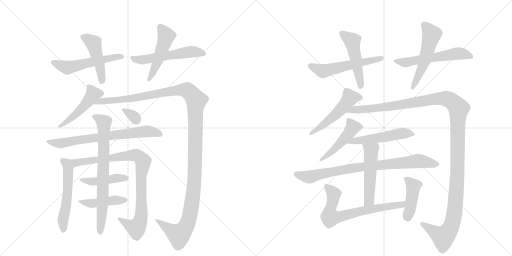
t = 0.00 s
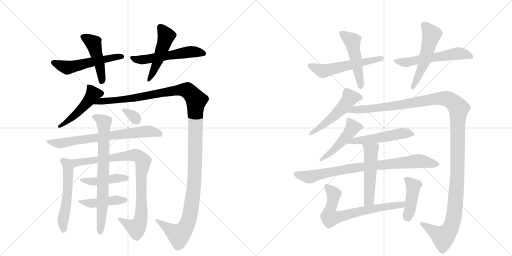
t = 3.76 s
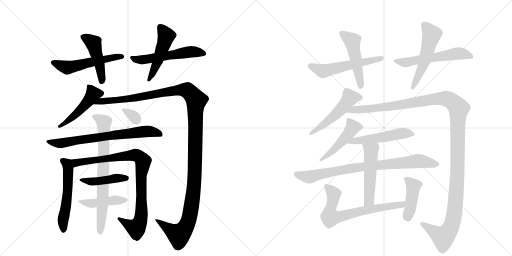
t = 7.51 s
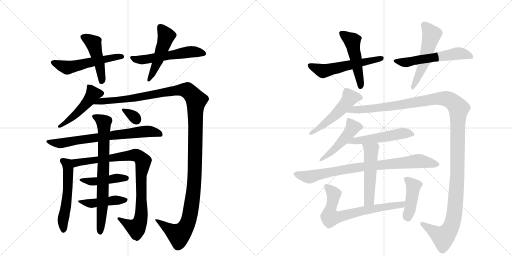
t = 11.27 s
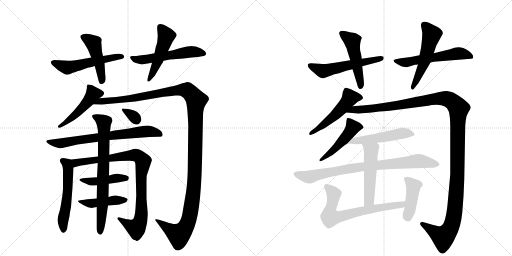
t = 15.02 s
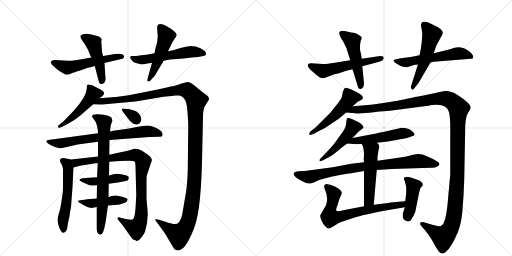
t = 18.78 s

The animated SVG that drew these frames (rendered in a browser with its animation timeline set to each time). Animation: 25 CSS @keyframes rules; one cycle of 18.78 s.

<svg version="1.1" viewBox="0 0 2048 1024" xmlns="http://www.w3.org/2000/svg">
  <g stroke="lightgray" stroke-dasharray="1,1" stroke-width="1" transform="scale(4, 4)">
    <line x1="0" y1="0" x2="256" y2="256"></line>
    <line x1="256" y1="0" x2="0" y2="256"></line>
    <line x1="128" y1="0" x2="128" y2="256"></line>
    <line x1="0" y1="128" x2="256" y2="128"></line>
    <line x1="256" y1="0" x2="512" y2="256"></line>
    <line x1="512" y1="0" x2="256" y2="256"></line>
    <line x1="384" y1="0" x2="384" y2="256"></line>
    <line x1="256" y1="128" x2="512" y2="128"></line>
  </g>
<g transform="scale(1, -1) translate(0, -850)">
   <style type="text/css">
    @keyframes keyframes0 {
      from {
       stroke: black;
       stroke-dashoffset: 538;
       stroke-width: 128;
       }
       64% {
       animation-timing-function: step-end;
       stroke: black;
       stroke-dashoffset: 0;
       stroke-width: 128;
       }
       to {
       stroke: black;
       stroke-width: 1024;
       }
       }
       #make-me-a-hanzi-animation-0 {
         animation: keyframes0 0.687826s both;
         animation-delay: 0.000000s;
         animation-timing-function: linear;
       }
    @keyframes keyframes1 {
      from {
       stroke: black;
       stroke-dashoffset: 463;
       stroke-width: 128;
       }
       60% {
       animation-timing-function: step-end;
       stroke: black;
       stroke-dashoffset: 0;
       stroke-width: 128;
       }
       to {
       stroke: black;
       stroke-width: 1024;
       }
       }
       #make-me-a-hanzi-animation-1 {
         animation: keyframes1 0.626790s both;
         animation-delay: 0.687826s;
         animation-timing-function: linear;
       }
    @keyframes keyframes2 {
      from {
       stroke: black;
       stroke-dashoffset: 538;
       stroke-width: 128;
       }
       64% {
       animation-timing-function: step-end;
       stroke: black;
       stroke-dashoffset: 0;
       stroke-width: 128;
       }
       to {
       stroke: black;
       stroke-width: 1024;
       }
       }
       #make-me-a-hanzi-animation-2 {
         animation: keyframes2 0.687826s both;
         animation-delay: 1.314616s;
         animation-timing-function: linear;
       }
    @keyframes keyframes3 {
      from {
       stroke: black;
       stroke-dashoffset: 489;
       stroke-width: 128;
       }
       61% {
       animation-timing-function: step-end;
       stroke: black;
       stroke-dashoffset: 0;
       stroke-width: 128;
       }
       to {
       stroke: black;
       stroke-width: 1024;
       }
       }
       #make-me-a-hanzi-animation-3 {
         animation: keyframes3 0.647949s both;
         animation-delay: 2.002441s;
         animation-timing-function: linear;
       }
    @keyframes keyframes4 {
      from {
       stroke: black;
       stroke-dashoffset: 483;
       stroke-width: 128;
       }
       61% {
       animation-timing-function: step-end;
       stroke: black;
       stroke-dashoffset: 0;
       stroke-width: 128;
       }
       to {
       stroke: black;
       stroke-width: 1024;
       }
       }
       #make-me-a-hanzi-animation-4 {
         animation: keyframes4 0.643066s both;
         animation-delay: 2.650391s;
         animation-timing-function: linear;
       }
    @keyframes keyframes5 {
      from {
       stroke: black;
       stroke-dashoffset: 1338;
       stroke-width: 128;
       }
       81% {
       animation-timing-function: step-end;
       stroke: black;
       stroke-dashoffset: 0;
       stroke-width: 128;
       }
       to {
       stroke: black;
       stroke-width: 1024;
       }
       }
       #make-me-a-hanzi-animation-5 {
         animation: keyframes5 1.338867s both;
         animation-delay: 3.293457s;
         animation-timing-function: linear;
       }
    @keyframes keyframes6 {
      from {
       stroke: black;
       stroke-dashoffset: 712;
       stroke-width: 128;
       }
       70% {
       animation-timing-function: step-end;
       stroke: black;
       stroke-dashoffset: 0;
       stroke-width: 128;
       }
       to {
       stroke: black;
       stroke-width: 1024;
       }
       }
       #make-me-a-hanzi-animation-6 {
         animation: keyframes6 0.829427s both;
         animation-delay: 4.632324s;
         animation-timing-function: linear;
       }
    @keyframes keyframes7 {
      from {
       stroke: black;
       stroke-dashoffset: 511;
       stroke-width: 128;
       }
       62% {
       animation-timing-function: step-end;
       stroke: black;
       stroke-dashoffset: 0;
       stroke-width: 128;
       }
       to {
       stroke: black;
       stroke-width: 1024;
       }
       }
       #make-me-a-hanzi-animation-7 {
         animation: keyframes7 0.665853s both;
         animation-delay: 5.461751s;
         animation-timing-function: linear;
       }
    @keyframes keyframes8 {
      from {
       stroke: black;
       stroke-dashoffset: 942;
       stroke-width: 128;
       }
       75% {
       animation-timing-function: step-end;
       stroke: black;
       stroke-dashoffset: 0;
       stroke-width: 128;
       }
       to {
       stroke: black;
       stroke-width: 1024;
       }
       }
       #make-me-a-hanzi-animation-8 {
         animation: keyframes8 1.016602s both;
         animation-delay: 6.127604s;
         animation-timing-function: linear;
       }
    @keyframes keyframes9 {
      from {
       stroke: black;
       stroke-dashoffset: 431;
       stroke-width: 128;
       }
       58% {
       animation-timing-function: step-end;
       stroke: black;
       stroke-dashoffset: 0;
       stroke-width: 128;
       }
       to {
       stroke: black;
       stroke-width: 1024;
       }
       }
       #make-me-a-hanzi-animation-9 {
         animation: keyframes9 0.600749s both;
         animation-delay: 7.144206s;
         animation-timing-function: linear;
       }
    @keyframes keyframes10 {
      from {
       stroke: black;
       stroke-dashoffset: 446;
       stroke-width: 128;
       }
       59% {
       animation-timing-function: step-end;
       stroke: black;
       stroke-dashoffset: 0;
       stroke-width: 128;
       }
       to {
       stroke: black;
       stroke-width: 1024;
       }
       }
       #make-me-a-hanzi-animation-10 {
         animation: keyframes10 0.612956s both;
         animation-delay: 7.744954s;
         animation-timing-function: linear;
       }
    @keyframes keyframes11 {
      from {
       stroke: black;
       stroke-dashoffset: 734;
       stroke-width: 128;
       }
       70% {
       animation-timing-function: step-end;
       stroke: black;
       stroke-dashoffset: 0;
       stroke-width: 128;
       }
       to {
       stroke: black;
       stroke-width: 1024;
       }
       }
       #make-me-a-hanzi-animation-11 {
         animation: keyframes11 0.847331s both;
         animation-delay: 8.357910s;
         animation-timing-function: linear;
       }
    @keyframes keyframes12 {
      from {
       stroke: black;
       stroke-dashoffset: 324;
       stroke-width: 128;
       }
       51% {
       animation-timing-function: step-end;
       stroke: black;
       stroke-dashoffset: 0;
       stroke-width: 128;
       }
       to {
       stroke: black;
       stroke-width: 1024;
       }
       }
       #make-me-a-hanzi-animation-12 {
         animation: keyframes12 0.513672s both;
         animation-delay: 9.205241s;
         animation-timing-function: linear;
       }
    @keyframes keyframes13 {
      from {
       stroke: black;
       stroke-dashoffset: 552;
       stroke-width: 128;
       }
       64% {
       animation-timing-function: step-end;
       stroke: black;
       stroke-dashoffset: 0;
       stroke-width: 128;
       }
       to {
       stroke: black;
       stroke-width: 1024;
       }
       }
       #make-me-a-hanzi-animation-13 {
         animation: keyframes13 0.699219s both;
         animation-delay: 9.718913s;
         animation-timing-function: linear;
       }
    @keyframes keyframes14 {
      from {
       stroke: black;
       stroke-dashoffset: 496;
       stroke-width: 128;
       }
       62% {
       animation-timing-function: step-end;
       stroke: black;
       stroke-dashoffset: 0;
       stroke-width: 128;
       }
       to {
       stroke: black;
       stroke-width: 1024;
       }
       }
       #make-me-a-hanzi-animation-14 {
         animation: keyframes14 0.653646s both;
         animation-delay: 10.418132s;
         animation-timing-function: linear;
       }
    @keyframes keyframes15 {
      from {
       stroke: black;
       stroke-dashoffset: 566;
       stroke-width: 128;
       }
       65% {
       animation-timing-function: step-end;
       stroke: black;
       stroke-dashoffset: 0;
       stroke-width: 128;
       }
       to {
       stroke: black;
       stroke-width: 1024;
       }
       }
       #make-me-a-hanzi-animation-15 {
         animation: keyframes15 0.710612s both;
         animation-delay: 11.071777s;
         animation-timing-function: linear;
       }
    @keyframes keyframes16 {
      from {
       stroke: black;
       stroke-dashoffset: 528;
       stroke-width: 128;
       }
       63% {
       animation-timing-function: step-end;
       stroke: black;
       stroke-dashoffset: 0;
       stroke-width: 128;
       }
       to {
       stroke: black;
       stroke-width: 1024;
       }
       }
       #make-me-a-hanzi-animation-16 {
         animation: keyframes16 0.679688s both;
         animation-delay: 11.782389s;
         animation-timing-function: linear;
       }
    @keyframes keyframes17 {
      from {
       stroke: black;
       stroke-dashoffset: 512;
       stroke-width: 128;
       }
       63% {
       animation-timing-function: step-end;
       stroke: black;
       stroke-dashoffset: 0;
       stroke-width: 128;
       }
       to {
       stroke: black;
       stroke-width: 1024;
       }
       }
       #make-me-a-hanzi-animation-17 {
         animation: keyframes17 0.666667s both;
         animation-delay: 12.462077s;
         animation-timing-function: linear;
       }
    @keyframes keyframes18 {
      from {
       stroke: black;
       stroke-dashoffset: 1345;
       stroke-width: 128;
       }
       81% {
       animation-timing-function: step-end;
       stroke: black;
       stroke-dashoffset: 0;
       stroke-width: 128;
       }
       to {
       stroke: black;
       stroke-width: 1024;
       }
       }
       #make-me-a-hanzi-animation-18 {
         animation: keyframes18 1.344564s both;
         animation-delay: 13.128743s;
         animation-timing-function: linear;
       }
    @keyframes keyframes19 {
      from {
       stroke: black;
       stroke-dashoffset: 475;
       stroke-width: 128;
       }
       61% {
       animation-timing-function: step-end;
       stroke: black;
       stroke-dashoffset: 0;
       stroke-width: 128;
       }
       to {
       stroke: black;
       stroke-width: 1024;
       }
       }
       #make-me-a-hanzi-animation-19 {
         animation: keyframes19 0.636556s both;
         animation-delay: 14.473307s;
         animation-timing-function: linear;
       }
    @keyframes keyframes20 {
      from {
       stroke: black;
       stroke-dashoffset: 516;
       stroke-width: 128;
       }
       63% {
       animation-timing-function: step-end;
       stroke: black;
       stroke-dashoffset: 0;
       stroke-width: 128;
       }
       to {
       stroke: black;
       stroke-width: 1024;
       }
       }
       #make-me-a-hanzi-animation-20 {
         animation: keyframes20 0.669922s both;
         animation-delay: 15.109863s;
         animation-timing-function: linear;
       }
    @keyframes keyframes21 {
      from {
       stroke: black;
       stroke-dashoffset: 824;
       stroke-width: 128;
       }
       73% {
       animation-timing-function: step-end;
       stroke: black;
       stroke-dashoffset: 0;
       stroke-width: 128;
       }
       to {
       stroke: black;
       stroke-width: 1024;
       }
       }
       #make-me-a-hanzi-animation-21 {
         animation: keyframes21 0.920573s both;
         animation-delay: 15.779785s;
         animation-timing-function: linear;
       }
    @keyframes keyframes22 {
      from {
       stroke: black;
       stroke-dashoffset: 515;
       stroke-width: 128;
       }
       63% {
       animation-timing-function: step-end;
       stroke: black;
       stroke-dashoffset: 0;
       stroke-width: 128;
       }
       to {
       stroke: black;
       stroke-width: 1024;
       }
       }
       #make-me-a-hanzi-animation-22 {
         animation: keyframes22 0.669108s both;
         animation-delay: 16.700358s;
         animation-timing-function: linear;
       }
    @keyframes keyframes23 {
      from {
       stroke: black;
       stroke-dashoffset: 693;
       stroke-width: 128;
       }
       69% {
       animation-timing-function: step-end;
       stroke: black;
       stroke-dashoffset: 0;
       stroke-width: 128;
       }
       to {
       stroke: black;
       stroke-width: 1024;
       }
       }
       #make-me-a-hanzi-animation-23 {
         animation: keyframes23 0.813965s both;
         animation-delay: 17.369466s;
         animation-timing-function: linear;
       }
    @keyframes keyframes24 {
      from {
       stroke: black;
       stroke-dashoffset: 425;
       stroke-width: 128;
       }
       58% {
       animation-timing-function: step-end;
       stroke: black;
       stroke-dashoffset: 0;
       stroke-width: 128;
       }
       to {
       stroke: black;
       stroke-width: 1024;
       }
       }
       #make-me-a-hanzi-animation-24 {
         animation: keyframes24 0.595866s both;
         animation-delay: 18.183431s;
         animation-timing-function: linear;
       }
</style>
<path d="M 274 607 L 218 610 Q 208 610 204 604 Q 200 598 217 583 Q 232 567 249 559 Q 261 551 267 551 Q 274 551 285 556 Q 296 561 321 568 L 354 580 Q 358 580 379 586 L 418 598 L 481 613 Q 488 614 493 617 Q 498 620 496 626 Q 491 639 460 634 L 412 626 L 365 620 L 326 613 Q 288 607 274 607 Z" fill="lightgray"></path> 
<path d="M 379 586 L 392 536 Q 395 522 398 517 Q 401 512 411 515 Q 427 520 421 552 L 418 598 L 412 626 L 408 644 L 406 672 Q 404 689 407 689 Q 407 703 381 708 Q 337 723 323 708 Q 318 703 329 688 Q 340 673 341 670 L 348 658 Q 354 649 356 641 L 365 620 L 379 586 Z" fill="lightgray"></path> 
<path d="M 748 664 L 722 658 L 692 649 L 672 645 L 618 637 L 586 631 Q 566 629 545 626 L 530 626 Q 516 626 523 614 Q 530 602 544 598 L 555 595 Q 563 592 567 592 L 608 599 L 654 607 L 670 610 Q 677 612 695 613 Q 714 614 767 620 L 792 622 L 808 625 Q 825 627 824 636 Q 824 645 802 657 L 783 664 Q 769 666 765 666 Q 761 666 748 664 Z" fill="lightgray"></path> 
<path d="M 672 645 L 690 682 L 704 703 L 707 711 Q 707 716 695 726 Q 684 736 665 746 Q 647 756 636 753 Q 627 751 629 731 L 631 707 L 629 683 Q 628 676 623 662 L 618 637 L 608 599 L 592 542 Q 586 525 592 524 Q 599 523 607 534 L 619 547 Q 621 549 622 552 L 647 594 Q 650 596 654 607 L 672 645 Z" fill="lightgray"></path> 
<path d="M 397 457 L 408 464 Q 421 476 414 483 Q 408 490 392 497 L 367 510 Q 352 513 350 512 Q 348 510 347 495 Q 345 462 294 406 L 254 365 L 236 350 Q 231 347 232 343 Q 233 335 247 342 L 270 354 Q 299 369 320 387 L 373 433 L 397 457 Z" fill="lightgray"></path> 
<path d="M 821 428 L 836 452 Q 836 462 831 466 Q 798 490 784 503 Q 769 516 762 519 Q 755 522 749 522 Q 744 521 718 513 Q 693 505 689 505 L 631 492 L 550 476 Q 473 461 449 461 L 397 457 C 367 455 343 434 373 433 L 408 432 L 542 444 L 619 457 Q 655 464 687 466 L 701 468 L 712 468 Q 730 469 740 450 Q 747 442 750 401 Q 753 359 753 344 L 751 167 Q 749 111 744 81 L 729 -7 Q 724 -30 715 -40 Q 707 -50 686 -44 Q 670 -41 665 -38 L 636 -29 Q 623 -26 621 -28 Q 619 -30 631 -44 L 652 -73 Q 660 -83 676 -111 L 695 -143 Q 709 -160 730 -144 Q 744 -135 766 -88 Q 788 -42 796 24 Q 805 89 808 203 L 812 384 Q 812 400 814 408 L 817 420 Q 818 423 821 428 Z" fill="lightgray"></path> 
<path d="M 438 290 L 598 302 L 634 303 Q 649 302 650 308 Q 653 324 629 336 Q 606 348 589 348 Q 573 348 546 342 Q 519 335 482 331 Q 444 326 440 324 L 392 317 L 200 291 Q 186 290 185 285 Q 186 278 208 267 L 220 262 Q 237 257 241 257 Q 246 257 267 262 L 310 272 L 392 283 L 438 290 Z" fill="lightgray"></path> 
<path d="M 249 189 Q 250 187 252 171 L 252 99 Q 252 80 246 46 Q 241 11 235 -5 Q 230 -22 230 -30 Q 230 -39 236 -57 Q 249 -95 265 -73 Q 269 -67 270 -54 Q 272 -41 275 -28 Q 279 -15 279 -5 L 284 22 L 290 101 L 294 180 C 296 210 243 218 249 189 Z" fill="lightgray"></path> 
<path d="M 542 183 L 545 69 L 542 16 Q 539 -20 532 -27 Q 527 -30 517 -28 Q 507 -26 503 -26 L 483 -21 Q 474 -17 471 -21 Q 468 -25 475 -32 L 492 -53 L 516 -87 Q 531 -109 535 -109 Q 539 -109 545 -113 Q 551 -118 564 -102 Q 577 -86 580 -77 Q 594 -31 590 9 L 586 55 L 586 114 Q 586 145 587 148 L 607 207 Q 610 219 589 233 L 568 247 Q 548 259 533 254 Q 519 249 487 242 L 437 231 L 392 224 L 285 212 L 254 218 Q 244 218 241 213 Q 238 207 243 198 L 249 189 C 258 170 265 172 294 180 L 316 186 Q 327 189 391 198 L 437 203 L 479 206 L 518 207 Q 534 207 538 204 Q 542 200 542 183 Z" fill="lightgray"></path> 
<path d="M 388 141 L 342 138 Q 295 135 340 117 Q 359 108 363 108 Q 367 107 388 109 L 435 115 Q 474 119 503 126 Q 516 129 515 140 Q 515 150 469 155 Q 463 156 450 152 L 436 148 L 388 141 Z" fill="lightgray"></path> 
<path d="M 387 56 L 377 55 Q 312 50 312 46 Q 312 41 335 29 Q 358 16 371 19 Q 384 22 387 22 L 432 28 L 471 31 Q 479 32 484 34 Q 489 35 499 39 Q 508 42 511 52 Q 510 60 464 68 Q 458 69 447 66 Q 436 62 434 62 L 387 56 Z" fill="lightgray"></path> 
<path d="M 437 231 L 438 290 L 440 324 L 443 349 L 447 360 Q 451 366 449 371 L 446 379 Q 446 381 432 387 Q 419 392 391 393 Q 353 395 379 368 Q 384 363 388 347 Q 392 331 392 317 L 392 283 L 392 224 L 391 198 L 388 141 L 388 109 L 387 56 L 387 22 L 387 -61 Q 386 -83 399 -88 Q 413 -94 422 -40 L 432 28 L 434 62 L 435 115 L 436 148 L 437 203 L 437 231 Z" fill="lightgray"></path> 
<path d="M 518 413 L 502 415 Q 490 417 488 415 Q 486 412 491 404 L 516 371 Q 519 366 527 360 Q 536 353 545 352 Q 555 350 562 362 Q 569 373 560 390 Q 552 406 518 413 Z" fill="lightgray"></path> 
<path d="M 1401 609 L 1339 599 Q 1302 593 1291 594 L 1245 597 Q 1235 597 1232 593 Q 1226 581 1256 559 Q 1280 535 1295 537 L 1338 553 L 1356 557 L 1385 567 L 1410 573 L 1449 585 L 1517 603 Q 1535 608 1535 618 Q 1535 628 1514 625 L 1447 615 L 1401 609 Z" fill="lightgray"></path> 
<path d="M 1388 650 L 1401 609 L 1410 573 L 1428 515 Q 1433 492 1442 494 Q 1451 495 1454 505 Q 1457 510 1455 528 L 1449 585 L 1447 615 L 1444 635 Q 1436 657 1443 687 Q 1447 696 1447 700 Q 1445 706 1435 710 Q 1428 716 1419 718 Q 1409 719 1384 725 Q 1359 730 1357 720 Q 1356 716 1361 704 Q 1362 701 1375 680 L 1385 659 Q 1387 657 1388 650 Z" fill="lightgray"></path> 
<path d="M 1678 629 L 1643 622 L 1603 617 L 1583 613 Q 1577 612 1574 609 Q 1574 605 1579 600 Q 1607 582 1619 582 Q 1624 580 1631 582 L 1660 591 Q 1668 591 1672 593 L 1722 600 L 1735 603 L 1884 615 Q 1892 615 1893 621 Q 1893 634 1872 648 Q 1850 662 1833 661 Q 1815 659 1809 656 Q 1802 653 1788 650 L 1735 637 L 1678 629 Z" fill="lightgray"></path> 
<path d="M 1687 731 L 1689 719 Q 1689 695 1684 658 L 1678 629 L 1672 593 L 1644 505 Q 1642 498 1647 493 Q 1651 488 1659 499 L 1674 518 L 1722 600 L 1735 637 L 1745 667 L 1771 715 Q 1773 725 1762 734 Q 1750 743 1740 747 L 1716 759 Q 1702 765 1694 763 Q 1686 761 1685 755 Q 1683 750 1685 741 Q 1687 732 1687 731 Z" fill="lightgray"></path> 
<path d="M 1410 425 L 1422 435 Q 1429 444 1443 449 L 1451 455 Q 1457 470 1411 489 L 1406 492 Q 1401 493 1392 497 Q 1383 501 1379 498 Q 1376 495 1371 482 Q 1370 473 1368 464 Q 1366 455 1349 434 L 1323 401 L 1262 340 L 1245 327 Q 1236 320 1237 313 Q 1240 307 1256 315 L 1283 330 Q 1291 331 1319 351 L 1355 375 L 1385 400 L 1410 425 Z" fill="lightgray"></path> 
<path d="M 1559 407 L 1713 427 Q 1725 431 1747 431 Q 1768 431 1779 424 Q 1789 420 1795 404 Q 1801 387 1801 339 L 1801 153 L 1790 31 Q 1782 -43 1767 -51 Q 1764 -55 1759 -55 Q 1753 -55 1733 -50 L 1695 -39 Q 1683 -37 1681 -42 Q 1679 -48 1686 -55 L 1700 -71 Q 1717 -92 1724 -104 L 1743 -137 Q 1749 -148 1756 -157 Q 1768 -171 1783 -158 Q 1797 -145 1805 -131 Q 1812 -121 1823 -97 Q 1843 -60 1849 -1 L 1854 65 L 1857 133 L 1861 349 L 1863 368 Q 1866 391 1874 402 Q 1881 412 1883 419 Q 1882 440 1815 479 Q 1795 485 1788 486 Q 1781 487 1753 481 Q 1724 474 1667 463 L 1590 447 Q 1484 429 1410 425 C 1380 423 1355 403 1385 400 L 1420 397 Q 1445 395 1495 401 Q 1544 407 1559 407 Z" fill="lightgray"></path> 
<path d="M 1410 298 L 1434 323 Q 1438 327 1445 332 Q 1452 336 1454 340 Q 1455 343 1448 351 Q 1440 358 1435 361 Q 1393 383 1388 377 Q 1385 367 1384 351 Q 1382 335 1361 309 L 1336 274 Q 1320 255 1308 243 L 1283 217 Q 1277 212 1278 207 Q 1279 202 1292 209 L 1313 220 Q 1329 227 1347 243 L 1371 263 Q 1378 269 1389 276 L 1410 298 Z" fill="lightgray"></path> 
<path d="M 1508 279 L 1552 284 L 1601 293 Q 1613 294 1628 298 L 1654 307 Q 1657 307 1658 312 Q 1659 316 1645 328 Q 1630 339 1607 339 L 1537 323 Q 1491 313 1483 312 L 1410 298 C 1381 292 1359 278 1389 276 L 1425 273 L 1447 274 L 1508 279 Z" fill="lightgray"></path> 
<path d="M 1507 170 L 1567 174 L 1725 179 Q 1739 178 1747 183 Q 1767 191 1750 203 Q 1742 209 1730 215 L 1705 226 Q 1682 238 1653 231 Q 1624 223 1601 220 L 1510 207 L 1456 201 L 1405 195 L 1331 181 L 1218 166 L 1192 165 Q 1162 161 1183 141 Q 1193 133 1211 124 Q 1228 115 1237 116 Q 1245 116 1260 122 Q 1274 131 1325 143 Q 1376 154 1405 157 L 1456 166 L 1507 170 Z" fill="lightgray"></path> 
<path d="M 1495 31 L 1507 170 L 1510 207 L 1510 223 L 1514 249 Q 1518 262 1517 267 Q 1516 271 1508 279 C 1488 301 1434 301 1447 274 L 1451 266 Q 1456 253 1456 227 Q 1454 213 1456 201 L 1456 166 L 1456 25 C 1456 -5 1492 1 1495 31 Z" fill="lightgray"></path> 
<path d="M 1304 29 L 1281 -11 Q 1280 -19 1286 -32 Q 1291 -45 1301 -55 Q 1310 -65 1315 -64 Q 1319 -64 1333 -56 L 1353 -43 Q 1360 -39 1385 -31 L 1432 -16 Q 1447 -11 1537 7 L 1619 21 C 1649 26 1651 47 1621 45 L 1584 42 Q 1562 41 1544 37 Q 1520 35 1495 31 L 1456 25 L 1373 9 Q 1350 3 1346 7 Q 1342 11 1350 29 L 1356 49 Q 1358 57 1363 66 Q 1367 74 1367 80 Q 1367 85 1357 93 Q 1346 101 1339 104 L 1329 108 Q 1309 115 1306 114 Q 1291 112 1299 94 Q 1315 59 1304 29 Z" fill="lightgray"></path> 
<path d="M 1619 21 L 1615 7 Q 1611 -3 1611 -7 Q 1608 -30 1628 -35 Q 1636 -37 1641 -33 Q 1647 -29 1661 2 L 1676 77 Q 1680 97 1685 102 Q 1690 106 1690 108 L 1691 109 Q 1692 121 1675 129 L 1652 137 Q 1634 143 1631 143 Q 1617 141 1616 139 Q 1614 136 1619 125 L 1623 111 Q 1625 107 1625 80 L 1621 45 L 1619 21 Z" fill="lightgray"></path> 
      <clipPath id="make-me-a-hanzi-clip-0">
      <path d="M 274 607 L 218 610 Q 208 610 204 604 Q 200 598 217 583 Q 232 567 249 559 Q 261 551 267 551 Q 274 551 285 556 Q 296 561 321 568 L 354 580 Q 358 580 379 586 L 418 598 L 481 613 Q 488 614 493 617 Q 498 620 496 626 Q 491 639 460 634 L 412 626 L 365 620 L 326 613 Q 288 607 274 607 Z" fill="lightgray"></path>
      </clipPath>
      <path clip-path="url(#make-me-a-hanzi-clip-0)" d="M 213 601 L 270 580 L 487 624 " fill="none" id="make-me-a-hanzi-animation-0" stroke-dasharray="410 820" stroke-linecap="round"></path>

      <clipPath id="make-me-a-hanzi-clip-1">
      <path d="M 379 586 L 392 536 Q 395 522 398 517 Q 401 512 411 515 Q 427 520 421 552 L 418 598 L 412 626 L 408 644 L 406 672 Q 404 689 407 689 Q 407 703 381 708 Q 337 723 323 708 Q 318 703 329 688 Q 340 673 341 670 L 348 658 Q 354 649 356 641 L 365 620 L 379 586 Z" fill="lightgray"></path>
      </clipPath>
      <path clip-path="url(#make-me-a-hanzi-clip-1)" d="M 332 703 L 374 677 L 396 600 L 408 542 L 406 524 " fill="none" id="make-me-a-hanzi-animation-1" stroke-dasharray="335 670" stroke-linecap="round"></path>

      <clipPath id="make-me-a-hanzi-clip-2">
      <path d="M 748 664 L 722 658 L 692 649 L 672 645 L 618 637 L 586 631 Q 566 629 545 626 L 530 626 Q 516 626 523 614 Q 530 602 544 598 L 555 595 Q 563 592 567 592 L 608 599 L 654 607 L 670 610 Q 677 612 695 613 Q 714 614 767 620 L 792 622 L 808 625 Q 825 627 824 636 Q 824 645 802 657 L 783 664 Q 769 666 765 666 Q 761 666 748 664 Z" fill="lightgray"></path>
      </clipPath>
      <path clip-path="url(#make-me-a-hanzi-clip-2)" d="M 535 615 L 585 612 L 764 643 L 814 637 " fill="none" id="make-me-a-hanzi-animation-2" stroke-dasharray="410 820" stroke-linecap="round"></path>

      <clipPath id="make-me-a-hanzi-clip-3">
      <path d="M 672 645 L 690 682 L 704 703 L 707 711 Q 707 716 695 726 Q 684 736 665 746 Q 647 756 636 753 Q 627 751 629 731 L 631 707 L 629 683 Q 628 676 623 662 L 618 637 L 608 599 L 592 542 Q 586 525 592 524 Q 599 523 607 534 L 619 547 Q 621 549 622 552 L 647 594 Q 650 596 654 607 L 672 645 Z" fill="lightgray"></path>
      </clipPath>
      <path clip-path="url(#make-me-a-hanzi-clip-3)" d="M 642 741 L 665 706 L 633 610 L 595 529 " fill="none" id="make-me-a-hanzi-animation-3" stroke-dasharray="361 722" stroke-linecap="round"></path>

      <clipPath id="make-me-a-hanzi-clip-4">
      <path d="M 397 457 L 408 464 Q 421 476 414 483 Q 408 490 392 497 L 367 510 Q 352 513 350 512 Q 348 510 347 495 Q 345 462 294 406 L 254 365 L 236 350 Q 231 347 232 343 Q 233 335 247 342 L 270 354 Q 299 369 320 387 L 373 433 L 397 457 Z" fill="lightgray"></path>
      </clipPath>
      <path clip-path="url(#make-me-a-hanzi-clip-4)" d="M 353 508 L 373 474 L 360 454 L 305 394 L 240 343 " fill="none" id="make-me-a-hanzi-animation-4" stroke-dasharray="355 710" stroke-linecap="round"></path>

      <clipPath id="make-me-a-hanzi-clip-5">
      <path d="M 821 428 L 836 452 Q 836 462 831 466 Q 798 490 784 503 Q 769 516 762 519 Q 755 522 749 522 Q 744 521 718 513 Q 693 505 689 505 L 631 492 L 550 476 Q 473 461 449 461 L 397 457 C 367 455 343 434 373 433 L 408 432 L 542 444 L 619 457 Q 655 464 687 466 L 701 468 L 712 468 Q 730 469 740 450 Q 747 442 750 401 Q 753 359 753 344 L 751 167 Q 749 111 744 81 L 729 -7 Q 724 -30 715 -40 Q 707 -50 686 -44 Q 670 -41 665 -38 L 636 -29 Q 623 -26 621 -28 Q 619 -30 631 -44 L 652 -73 Q 660 -83 676 -111 L 695 -143 Q 709 -160 730 -144 Q 744 -135 766 -88 Q 788 -42 796 24 Q 805 89 808 203 L 812 384 Q 812 400 814 408 L 817 420 Q 818 423 821 428 Z" fill="lightgray"></path>
      </clipPath>
      <path clip-path="url(#make-me-a-hanzi-clip-5)" d="M 379 435 L 404 445 L 533 457 L 714 491 L 750 488 L 785 449 L 776 108 L 757 -23 L 737 -68 L 715 -89 L 631 -36 " fill="none" id="make-me-a-hanzi-animation-5" stroke-dasharray="1210 2420" stroke-linecap="round"></path>

      <clipPath id="make-me-a-hanzi-clip-6">
      <path d="M 438 290 L 598 302 L 634 303 Q 649 302 650 308 Q 653 324 629 336 Q 606 348 589 348 Q 573 348 546 342 Q 519 335 482 331 Q 444 326 440 324 L 392 317 L 200 291 Q 186 290 185 285 Q 186 278 208 267 L 220 262 Q 237 257 241 257 Q 246 257 267 262 L 310 272 L 392 283 L 438 290 Z" fill="lightgray"></path>
      </clipPath>
      <path clip-path="url(#make-me-a-hanzi-clip-6)" d="M 191 283 L 243 277 L 584 325 L 642 312 " fill="none" id="make-me-a-hanzi-animation-6" stroke-dasharray="584 1168" stroke-linecap="round"></path>

      <clipPath id="make-me-a-hanzi-clip-7">
      <path d="M 249 189 Q 250 187 252 171 L 252 99 Q 252 80 246 46 Q 241 11 235 -5 Q 230 -22 230 -30 Q 230 -39 236 -57 Q 249 -95 265 -73 Q 269 -67 270 -54 Q 272 -41 275 -28 Q 279 -15 279 -5 L 284 22 L 290 101 L 294 180 C 296 210 243 218 249 189 Z" fill="lightgray"></path>
      </clipPath>
      <path clip-path="url(#make-me-a-hanzi-clip-7)" d="M 258 178 L 272 163 L 273 141 L 269 63 L 252 -28 L 254 -70 " fill="none" id="make-me-a-hanzi-animation-7" stroke-dasharray="383 766" stroke-linecap="round"></path>

      <clipPath id="make-me-a-hanzi-clip-8">
      <path d="M 542 183 L 545 69 L 542 16 Q 539 -20 532 -27 Q 527 -30 517 -28 Q 507 -26 503 -26 L 483 -21 Q 474 -17 471 -21 Q 468 -25 475 -32 L 492 -53 L 516 -87 Q 531 -109 535 -109 Q 539 -109 545 -113 Q 551 -118 564 -102 Q 577 -86 580 -77 Q 594 -31 590 9 L 586 55 L 586 114 Q 586 145 587 148 L 607 207 Q 610 219 589 233 L 568 247 Q 548 259 533 254 Q 519 249 487 242 L 437 231 L 392 224 L 285 212 L 254 218 Q 244 218 241 213 Q 238 207 243 198 L 249 189 C 258 170 265 172 294 180 L 316 186 Q 327 189 391 198 L 437 203 L 479 206 L 518 207 Q 534 207 538 204 Q 542 200 542 183 Z" fill="lightgray"></path>
      </clipPath>
      <path clip-path="url(#make-me-a-hanzi-clip-8)" d="M 251 207 L 289 196 L 519 229 L 544 229 L 559 222 L 572 205 L 564 148 L 566 15 L 560 -37 L 545 -63 L 477 -25 " fill="none" id="make-me-a-hanzi-animation-8" stroke-dasharray="814 1628" stroke-linecap="round"></path>

      <clipPath id="make-me-a-hanzi-clip-9">
      <path d="M 388 141 L 342 138 Q 295 135 340 117 Q 359 108 363 108 Q 367 107 388 109 L 435 115 Q 474 119 503 126 Q 516 129 515 140 Q 515 150 469 155 Q 463 156 450 152 L 436 148 L 388 141 Z" fill="lightgray"></path>
      </clipPath>
      <path clip-path="url(#make-me-a-hanzi-clip-9)" d="M 332 128 L 378 124 L 477 139 L 506 138 " fill="none" id="make-me-a-hanzi-animation-9" stroke-dasharray="303 606" stroke-linecap="round"></path>

      <clipPath id="make-me-a-hanzi-clip-10">
      <path d="M 387 56 L 377 55 Q 312 50 312 46 Q 312 41 335 29 Q 358 16 371 19 Q 384 22 387 22 L 432 28 L 471 31 Q 479 32 484 34 Q 489 35 499 39 Q 508 42 511 52 Q 510 60 464 68 Q 458 69 447 66 Q 436 62 434 62 L 387 56 Z" fill="lightgray"></path>
      </clipPath>
      <path clip-path="url(#make-me-a-hanzi-clip-10)" d="M 316 43 L 360 36 L 505 50 " fill="none" id="make-me-a-hanzi-animation-10" stroke-dasharray="318 636" stroke-linecap="round"></path>

      <clipPath id="make-me-a-hanzi-clip-11">
      <path d="M 437 231 L 438 290 L 440 324 L 443 349 L 447 360 Q 451 366 449 371 L 446 379 Q 446 381 432 387 Q 419 392 391 393 Q 353 395 379 368 Q 384 363 388 347 Q 392 331 392 317 L 392 283 L 392 224 L 391 198 L 388 141 L 388 109 L 387 56 L 387 22 L 387 -61 Q 386 -83 399 -88 Q 413 -94 422 -40 L 432 28 L 434 62 L 435 115 L 436 148 L 437 203 L 437 231 Z" fill="lightgray"></path>
      </clipPath>
      <path clip-path="url(#make-me-a-hanzi-clip-11)" d="M 382 382 L 415 360 L 410 24 L 401 -78 " fill="none" id="make-me-a-hanzi-animation-11" stroke-dasharray="606 1212" stroke-linecap="round"></path>

      <clipPath id="make-me-a-hanzi-clip-12">
      <path d="M 518 413 L 502 415 Q 490 417 488 415 Q 486 412 491 404 L 516 371 Q 519 366 527 360 Q 536 353 545 352 Q 555 350 562 362 Q 569 373 560 390 Q 552 406 518 413 Z" fill="lightgray"></path>
      </clipPath>
      <path clip-path="url(#make-me-a-hanzi-clip-12)" d="M 495 411 L 534 385 L 547 368 " fill="none" id="make-me-a-hanzi-animation-12" stroke-dasharray="196 392" stroke-linecap="round"></path>

      <clipPath id="make-me-a-hanzi-clip-13">
      <path d="M 1401 609 L 1339 599 Q 1302 593 1291 594 L 1245 597 Q 1235 597 1232 593 Q 1226 581 1256 559 Q 1280 535 1295 537 L 1338 553 L 1356 557 L 1385 567 L 1410 573 L 1449 585 L 1517 603 Q 1535 608 1535 618 Q 1535 628 1514 625 L 1447 615 L 1401 609 Z" fill="lightgray"></path>
      </clipPath>
      <path clip-path="url(#make-me-a-hanzi-clip-13)" d="M 1241 588 L 1291 566 L 1527 617 " fill="none" id="make-me-a-hanzi-animation-13" stroke-dasharray="424 848" stroke-linecap="round"></path>

      <clipPath id="make-me-a-hanzi-clip-14">
      <path d="M 1388 650 L 1401 609 L 1410 573 L 1428 515 Q 1433 492 1442 494 Q 1451 495 1454 505 Q 1457 510 1455 528 L 1449 585 L 1447 615 L 1444 635 Q 1436 657 1443 687 Q 1447 696 1447 700 Q 1445 706 1435 710 Q 1428 716 1419 718 Q 1409 719 1384 725 Q 1359 730 1357 720 Q 1356 716 1361 704 Q 1362 701 1375 680 L 1385 659 Q 1387 657 1388 650 Z" fill="lightgray"></path>
      </clipPath>
      <path clip-path="url(#make-me-a-hanzi-clip-14)" d="M 1365 718 L 1410 685 L 1442 504 " fill="none" id="make-me-a-hanzi-animation-14" stroke-dasharray="368 736" stroke-linecap="round"></path>

      <clipPath id="make-me-a-hanzi-clip-15">
      <path d="M 1678 629 L 1643 622 L 1603 617 L 1583 613 Q 1577 612 1574 609 Q 1574 605 1579 600 Q 1607 582 1619 582 Q 1624 580 1631 582 L 1660 591 Q 1668 591 1672 593 L 1722 600 L 1735 603 L 1884 615 Q 1892 615 1893 621 Q 1893 634 1872 648 Q 1850 662 1833 661 Q 1815 659 1809 656 Q 1802 653 1788 650 L 1735 637 L 1678 629 Z" fill="lightgray"></path>
      </clipPath>
      <path clip-path="url(#make-me-a-hanzi-clip-15)" d="M 1580 607 L 1633 601 L 1829 636 L 1885 624 " fill="none" id="make-me-a-hanzi-animation-15" stroke-dasharray="438 876" stroke-linecap="round"></path>

      <clipPath id="make-me-a-hanzi-clip-16">
      <path d="M 1687 731 L 1689 719 Q 1689 695 1684 658 L 1678 629 L 1672 593 L 1644 505 Q 1642 498 1647 493 Q 1651 488 1659 499 L 1674 518 L 1722 600 L 1735 637 L 1745 667 L 1771 715 Q 1773 725 1762 734 Q 1750 743 1740 747 L 1716 759 Q 1702 765 1694 763 Q 1686 761 1685 755 Q 1683 750 1685 741 Q 1687 732 1687 731 Z" fill="lightgray"></path>
      </clipPath>
      <path clip-path="url(#make-me-a-hanzi-clip-16)" d="M 1699 749 L 1726 712 L 1693 589 L 1651 500 " fill="none" id="make-me-a-hanzi-animation-16" stroke-dasharray="400 800" stroke-linecap="round"></path>

      <clipPath id="make-me-a-hanzi-clip-17">
      <path d="M 1410 425 L 1422 435 Q 1429 444 1443 449 L 1451 455 Q 1457 470 1411 489 L 1406 492 Q 1401 493 1392 497 Q 1383 501 1379 498 Q 1376 495 1371 482 Q 1370 473 1368 464 Q 1366 455 1349 434 L 1323 401 L 1262 340 L 1245 327 Q 1236 320 1237 313 Q 1240 307 1256 315 L 1283 330 Q 1291 331 1319 351 L 1355 375 L 1385 400 L 1410 425 Z" fill="lightgray"></path>
      </clipPath>
      <path clip-path="url(#make-me-a-hanzi-clip-17)" d="M 1442 459 L 1400 459 L 1338 387 L 1242 316 " fill="none" id="make-me-a-hanzi-animation-17" stroke-dasharray="384 768" stroke-linecap="round"></path>

      <clipPath id="make-me-a-hanzi-clip-18">
      <path d="M 1559 407 L 1713 427 Q 1725 431 1747 431 Q 1768 431 1779 424 Q 1789 420 1795 404 Q 1801 387 1801 339 L 1801 153 L 1790 31 Q 1782 -43 1767 -51 Q 1764 -55 1759 -55 Q 1753 -55 1733 -50 L 1695 -39 Q 1683 -37 1681 -42 Q 1679 -48 1686 -55 L 1700 -71 Q 1717 -92 1724 -104 L 1743 -137 Q 1749 -148 1756 -157 Q 1768 -171 1783 -158 Q 1797 -145 1805 -131 Q 1812 -121 1823 -97 Q 1843 -60 1849 -1 L 1854 65 L 1857 133 L 1861 349 L 1863 368 Q 1866 391 1874 402 Q 1881 412 1883 419 Q 1882 440 1815 479 Q 1795 485 1788 486 Q 1781 487 1753 481 Q 1724 474 1667 463 L 1590 447 Q 1484 429 1410 425 C 1380 423 1355 403 1385 400 L 1420 397 Q 1445 395 1495 401 Q 1544 407 1559 407 Z" fill="lightgray"></path>
      </clipPath>
      <path clip-path="url(#make-me-a-hanzi-clip-18)" d="M 1391 402 L 1417 412 L 1519 419 L 1766 457 L 1798 451 L 1835 417 L 1830 157 L 1812 -34 L 1794 -76 L 1772 -98 L 1689 -46 " fill="none" id="make-me-a-hanzi-animation-18" stroke-dasharray="1217 2434" stroke-linecap="round"></path>

      <clipPath id="make-me-a-hanzi-clip-19">
      <path d="M 1410 298 L 1434 323 Q 1438 327 1445 332 Q 1452 336 1454 340 Q 1455 343 1448 351 Q 1440 358 1435 361 Q 1393 383 1388 377 Q 1385 367 1384 351 Q 1382 335 1361 309 L 1336 274 Q 1320 255 1308 243 L 1283 217 Q 1277 212 1278 207 Q 1279 202 1292 209 L 1313 220 Q 1329 227 1347 243 L 1371 263 Q 1378 269 1389 276 L 1410 298 Z" fill="lightgray"></path>
      </clipPath>
      <path clip-path="url(#make-me-a-hanzi-clip-19)" d="M 1392 370 L 1412 342 L 1404 328 L 1354 270 L 1285 210 " fill="none" id="make-me-a-hanzi-animation-19" stroke-dasharray="347 694" stroke-linecap="round"></path>

      <clipPath id="make-me-a-hanzi-clip-20">
      <path d="M 1508 279 L 1552 284 L 1601 293 Q 1613 294 1628 298 L 1654 307 Q 1657 307 1658 312 Q 1659 316 1645 328 Q 1630 339 1607 339 L 1537 323 Q 1491 313 1483 312 L 1410 298 C 1381 292 1359 278 1389 276 L 1425 273 L 1447 274 L 1508 279 Z" fill="lightgray"></path>
      </clipPath>
      <path clip-path="url(#make-me-a-hanzi-clip-20)" d="M 1395 280 L 1604 316 L 1652 313 " fill="none" id="make-me-a-hanzi-animation-20" stroke-dasharray="388 776" stroke-linecap="round"></path>

      <clipPath id="make-me-a-hanzi-clip-21">
      <path d="M 1507 170 L 1567 174 L 1725 179 Q 1739 178 1747 183 Q 1767 191 1750 203 Q 1742 209 1730 215 L 1705 226 Q 1682 238 1653 231 Q 1624 223 1601 220 L 1510 207 L 1456 201 L 1405 195 L 1331 181 L 1218 166 L 1192 165 Q 1162 161 1183 141 Q 1193 133 1211 124 Q 1228 115 1237 116 Q 1245 116 1260 122 Q 1274 131 1325 143 Q 1376 154 1405 157 L 1456 166 L 1507 170 Z" fill="lightgray"></path>
      </clipPath>
      <path clip-path="url(#make-me-a-hanzi-clip-21)" d="M 1187 153 L 1235 142 L 1452 184 L 1674 206 L 1748 193 " fill="none" id="make-me-a-hanzi-animation-21" stroke-dasharray="696 1392" stroke-linecap="round"></path>

      <clipPath id="make-me-a-hanzi-clip-22">
      <path d="M 1495 31 L 1507 170 L 1510 207 L 1510 223 L 1514 249 Q 1518 262 1517 267 Q 1516 271 1508 279 C 1488 301 1434 301 1447 274 L 1451 266 Q 1456 253 1456 227 Q 1454 213 1456 201 L 1456 166 L 1456 25 C 1456 -5 1492 1 1495 31 Z" fill="lightgray"></path>
      </clipPath>
      <path clip-path="url(#make-me-a-hanzi-clip-22)" d="M 1455 273 L 1485 247 L 1477 56 L 1461 33 " fill="none" id="make-me-a-hanzi-animation-22" stroke-dasharray="387 774" stroke-linecap="round"></path>

      <clipPath id="make-me-a-hanzi-clip-23">
      <path d="M 1304 29 L 1281 -11 Q 1280 -19 1286 -32 Q 1291 -45 1301 -55 Q 1310 -65 1315 -64 Q 1319 -64 1333 -56 L 1353 -43 Q 1360 -39 1385 -31 L 1432 -16 Q 1447 -11 1537 7 L 1619 21 C 1649 26 1651 47 1621 45 L 1584 42 Q 1562 41 1544 37 Q 1520 35 1495 31 L 1456 25 L 1373 9 Q 1350 3 1346 7 Q 1342 11 1350 29 L 1356 49 Q 1358 57 1363 66 Q 1367 74 1367 80 Q 1367 85 1357 93 Q 1346 101 1339 104 L 1329 108 Q 1309 115 1306 114 Q 1291 112 1299 94 Q 1315 59 1304 29 Z" fill="lightgray"></path>
      </clipPath>
      <path clip-path="url(#make-me-a-hanzi-clip-23)" d="M 1307 102 L 1335 74 L 1318 -6 L 1319 -17 L 1331 -21 L 1491 15 L 1607 31 L 1615 39 " fill="none" id="make-me-a-hanzi-animation-23" stroke-dasharray="565 1130" stroke-linecap="round"></path>

      <clipPath id="make-me-a-hanzi-clip-24">
      <path d="M 1619 21 L 1615 7 Q 1611 -3 1611 -7 Q 1608 -30 1628 -35 Q 1636 -37 1641 -33 Q 1647 -29 1661 2 L 1676 77 Q 1680 97 1685 102 Q 1690 106 1690 108 L 1691 109 Q 1692 121 1675 129 L 1652 137 Q 1634 143 1631 143 Q 1617 141 1616 139 Q 1614 136 1619 125 L 1623 111 Q 1625 107 1625 80 L 1621 45 L 1619 21 Z" fill="lightgray"></path>
      </clipPath>
      <path clip-path="url(#make-me-a-hanzi-clip-24)" d="M 1625 134 L 1654 105 L 1632 -21 " fill="none" id="make-me-a-hanzi-animation-24" stroke-dasharray="297 594" stroke-linecap="round"></path>

</g>
</svg>
